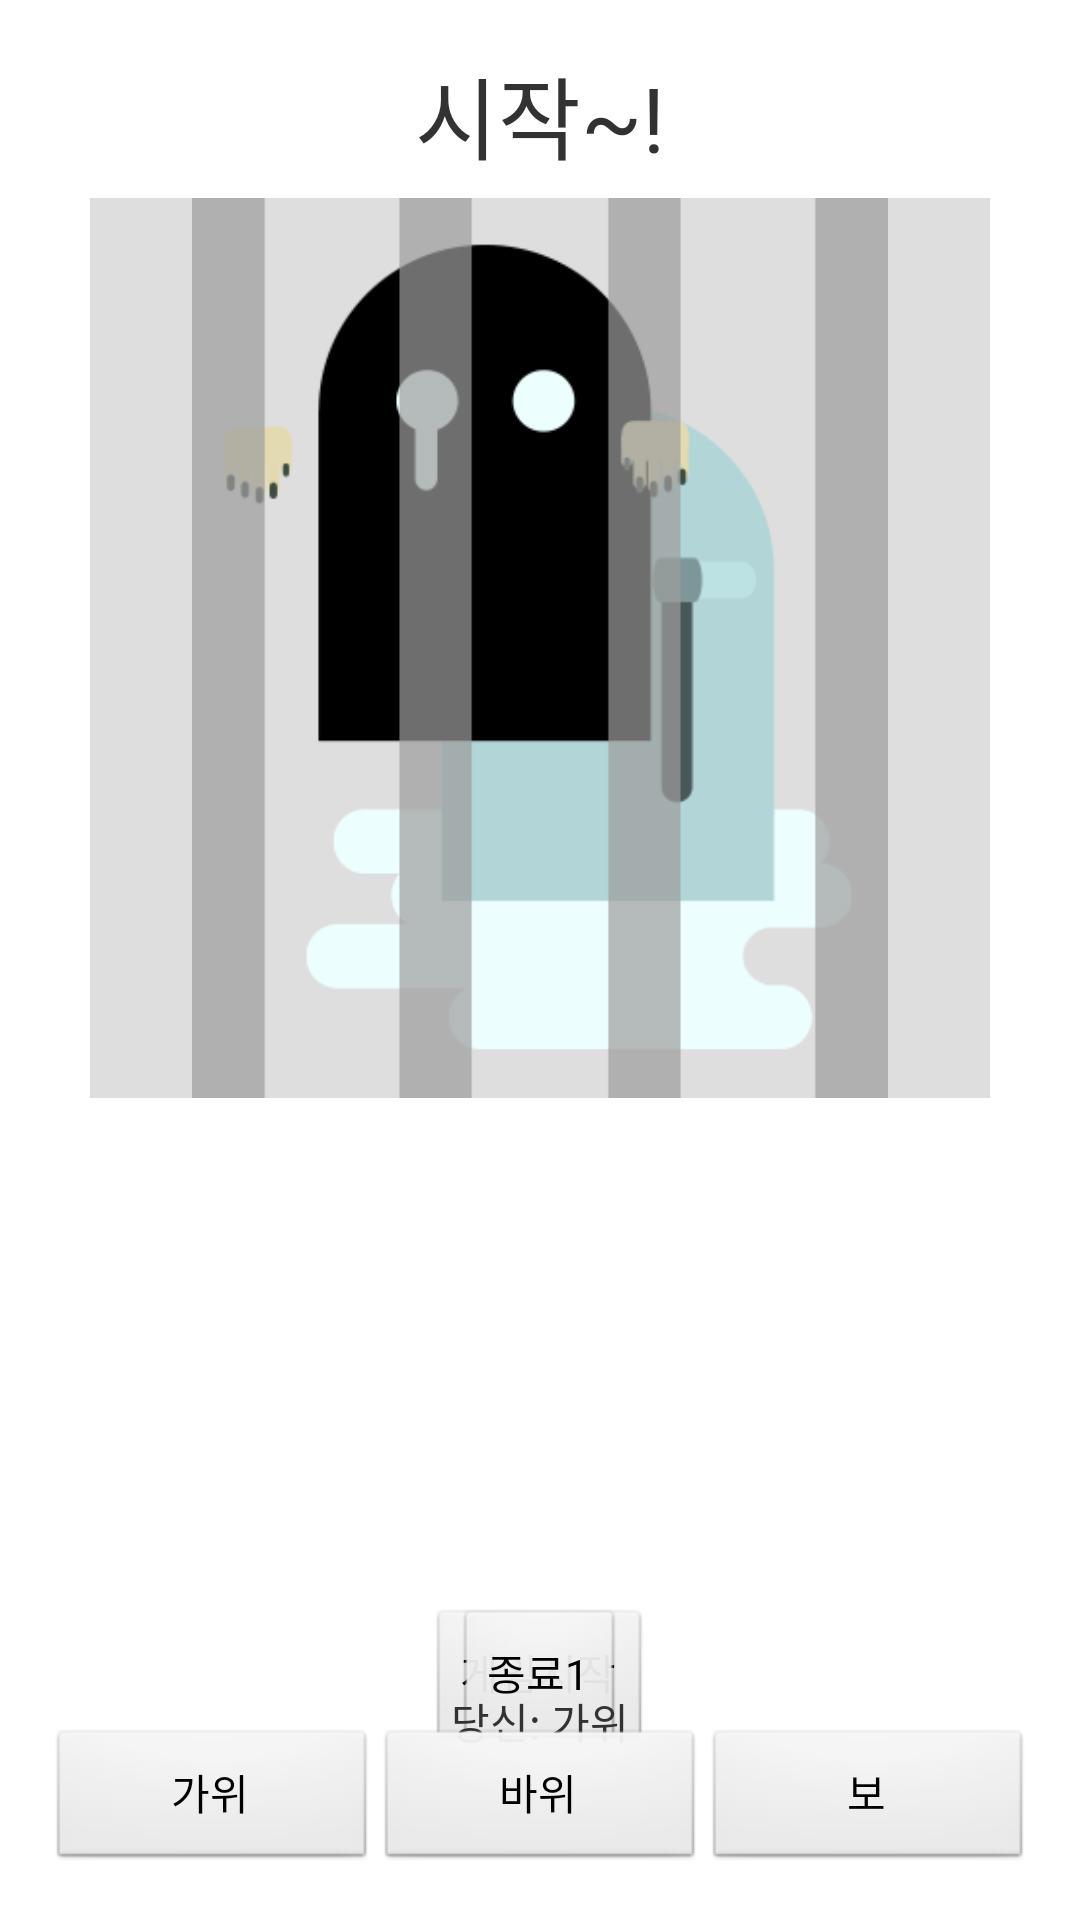

This screen was rendered from an Android layout file. Write that file and the resources it references.
<!-- AndroidManifest.xml: application theme android:Theme.Light.NoTitleBar -->
<!-- res/layout/fragment_ggb.xml -->
<RelativeLayout xmlns:android="http://schemas.android.com/apk/res/android"
    xmlns:tools="http://schemas.android.com/tools" android:layout_width="match_parent"
    android:layout_height="match_parent" android:paddingLeft="@dimen/activity_horizontal_margin"
    android:paddingRight="@dimen/activity_horizontal_margin"
    android:paddingTop="@dimen/activity_vertical_margin"
    android:paddingBottom="@dimen/activity_vertical_margin" tools:context=".MainActivityFragment">

    <FrameLayout
        android:layout_width="300dp"
        android:layout_height="300dp"
        android:layout_centerHorizontal="true"
        android:layout_marginTop="50dp"
        >

        <ImageView
            android:id="@+id/ggb_picture"
            android:layout_width="match_parent"
            android:layout_height="match_parent"
            android:src="@drawable/soul_keep_girl1"/>
        <ImageView
            android:layout_width="match_parent"
            android:layout_height="match_parent"
            android:src="@drawable/soul_keep_bar070"/>

    </FrameLayout>

    <TextView
        android:id="@+id/ggb_top_text"
        android:textSize="30dp"
         android:text="시작~!" android:layout_width="wrap_content"

        android:layout_height="wrap_content"
        android:layout_centerHorizontal="true"
        />

    <Button
        android:id="@+id/ggb_start_button"
        android:layout_width="wrap_content"
        android:layout_height="wrap_content"
        android:text="게임시작"
        android:layout_marginBottom="40dp"
        android:layout_centerHorizontal="true"
        android:layout_alignParentBottom="true" />

    <LinearLayout
        android:orientation="horizontal"
        android:id="@+id/ggb_finish_buttons"
        android:layout_width="wrap_content"
        android:layout_height="wrap_content"
        android:layout_marginBottom="40dp"
        android:layout_centerHorizontal="true"
        android:layout_alignParentBottom="true">
        <Button
            android:id="@+id/ggb_finish1_button"
            android:layout_width="wrap_content"
            android:layout_height="wrap_content"
            android:text="종료1" />
        
    </LinearLayout>

    <TextView
        android:id="@+id/ggb_text_self"
        android:layout_width="wrap_content"
        android:layout_height="wrap_content"
        android:text="당신: 가위"
        android:layout_marginBottom="40dp"
        android:layout_centerHorizontal="true"
        android:layout_alignParentBottom="true"
        />

    <LinearLayout
        android:id="@+id/ggb_ggb_buttons"
        android:layout_alignParentBottom="true"
        android:layout_width="match_parent"
        android:layout_height="wrap_content">
        <Button
            android:id="@+id/ggb_ga"
            android:text="가위"
            android:layout_weight="1"
            android:layout_width="0dp"
            android:layout_height="wrap_content"
             />
        <Button
            android:id="@+id/ggb_ba"
            android:text="바위"
            android:layout_weight="1"
            android:layout_width="0dp"
            android:layout_height="wrap_content"
            />
        <Button
            android:id="@+id/ggb_bo"
            android:text="보"
            android:layout_weight="1"
            android:layout_width="0dp"
            android:layout_height="wrap_content"
            />

    </LinearLayout>

</RelativeLayout>
<!-- resources referenced by this layout -->
<resources>
  <dimen name="activity_horizontal_margin">16dp</dimen>
  <dimen name="activity_vertical_margin">16dp</dimen>
  <!-- drawable soul_keep_bar070: png bitmap (drawable, 1820 bytes) -->
  <!-- drawable soul_keep_girl1: png bitmap (drawable, 11728 bytes) -->
</resources>
